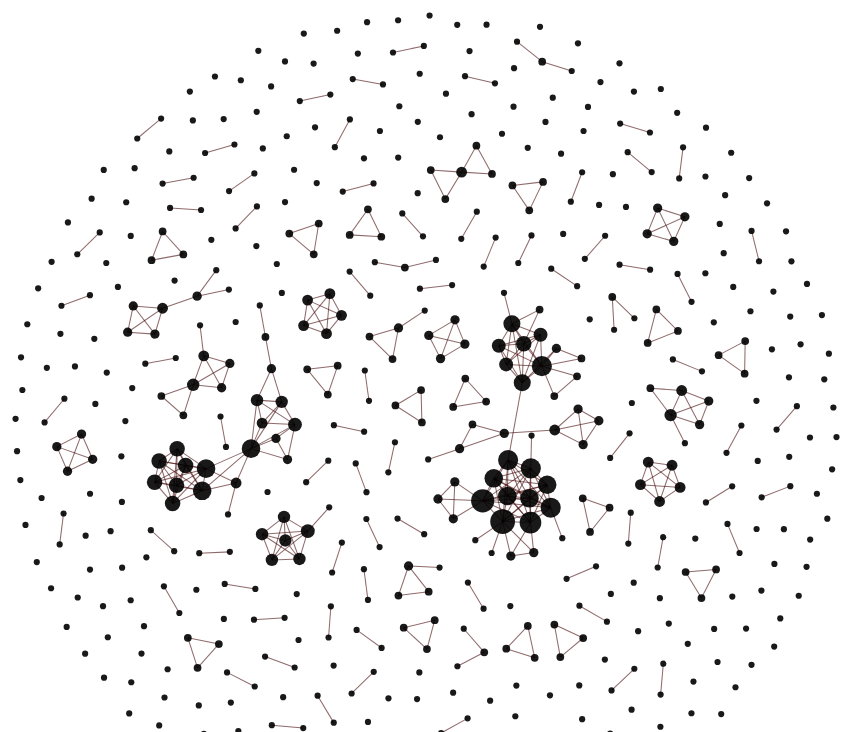
D3 v7 page, settled after 480 driven frames (8 s of simulated time); the page loaded 1 data file(s).


      d3.json("publication_network.json").then(function (data){
        let svg = d3.select('body').append("svg").attr("viewBox","0 0 1000 800")

        simulate(data,svg) 
    })
    function simulate(data,svg)
{
    const width = parseInt(svg.attr("viewBox").split(' ')[2])
    const height = parseInt(svg.attr("viewBox").split(' ')[3])
    const main_group = svg.append("g")
        .attr("transform", "translate(0, 50)")

   
    let node_degree={}; 
   d3.map(data.links, (d)=>{
       if(node_degree.hasOwnProperty(d.source)){
        node_degree[d.source]++
       }
       else{
        node_degree[d.source]=0
       }
       if(node_degree.hasOwnProperty(d.target)){
        node_degree[d.target]++
    }
        else{
            node_degree[d.target]=0
        }
   })
       
    const scale_radius =d3.scaleLinear()
   .domain(d3.extent(Object.values(node_degree)))
   .range([3,12])
                        
    
    const link_elements = main_group.append("g")
        .attr('transform',`translate(${width/2},${height/2})`)
        .selectAll(".line")
        .data(data.links)
        .enter()
        .append("line")
    const TreatCountryClass = (Country)=>{
        let temp = Country.toString().split('').join('');
        temp = temp.split(".").join('');
        temp = temp.split(",").join('');
        temp = temp.split("/").join('');
        return "gr"+temp
    }

    const node_elements = main_group.append("g")
        .attr('transform', `translate(${width / 2},${height / 2})`)
        .selectAll(".circle")
        .data(data.nodes)
        .enter()
        .append('g')
        .attr("class",function (d){return TreatCountryClass(d.Country)})
       .on("mouseover",function (d,data){
        d3.selectAll("Country").text(data.Country)
        node_elements.classed("inactive",true)
        const selected_class = d3.select(this).attr("class").split(" ")[0];
        console.log(selected_class)
        d3.selectAll("."+selected_class)
        .classed("inactive",false)
       
    })
    .on("mouseout",function(d,data){
    
        d3.selectAll("#Paper_Title").text("")
        d3.selectAll("."+selected_class)
        .classed("inactive",false)
    })
    node_elements.append("circle")
        .attr("r",  (d,Citations)=>{
           if (node_degree[d.id]!==undefined){
            return scale_radius(node_degree[d.id])
           }
           
           else{
            return scale_radius(0)
           }
        })
       
    

   

    let ForceSimulation = d3.forceSimulation(data.nodes)
        .force("collide",
            d3.forceCollide().radius((d,i)=>{return scale_radius(node_degree[d.id])*1.2}))
        .force("x", d3.forceX())
        .force("y", d3.forceY())
        .force("charge", d3.forceManyBody())
        .force("link",d3.forceLink(data.links)
            .id(function(d){
                return d.id
            })

        )
        .on("tick", ticked);

    function ticked()
    {
    node_elements
    .attr('transform', function(d){return `translate(${d.x}, ${d.y})`})
        link_elements
        .attr("x1", function(d){return d.source.x})
            .attr("x2", function(d){return d.target.x})
            .attr("y1", function(d){return d.source.y})
            .attr("y2", function(d){return d.target.y})

        }

    svg.call(d3.zoom()
        .extent([[0, 0], [width, height]])
        .scaleExtent([1, 8])
        .on("zoom", zoomed));
    function zoomed({transform}) {
        main_group.attr("transform", transform);
    }




}
    

### data: publication_network.json
{
 "directed": false,
 "multigraph": false,
 "graph": {},
 "nodes": [
  {
   "Title": "Virtual reality applications for the bui…",
   "Year": 2020,
   "Citations": 0.0,
   "Publisher": "Elsevier B.V.",
   "Country": "Canada",
   "id": "2-s2.0-85086464158"
  },
  {
   "Title": "Self-tracking while doing sport: Comfort…",
   "Year": 2020,
   "Citations": 0.0,
   "Publisher": "Academic Press",
   "Country": "Italy",
   "id": "2-s2.0-85082875828"
  },
  {
   "Title": "Bridge damage: Detection, IFC-based sema…",
   "Year": 2020,
   "Citations": 0.0,
   "Publisher": "Elsevier B.V.",
   "Country": "Serbia",
   "id": "2-s2.0-85078194587"
  },
  {
   "Title": "VR system for spatio-temporal visualizat…",
   "Year": 2019,
   "Citations": 0.0,
   "Publisher": "Springer",
   "Country": "Japan",
   "id": "2-s2.0-85075706132"
  },
  {
   "Title": "DiseaSE: A biomedical text analytics sys…",
   "Year": 2019,
   "Citations": 0.0,
   "Publisher": "Academic Press Inc.",
   "Country": "India",
   "id": "2-s2.0-85074886243"
  },
  {
   "Title": "Remote interactive collaboration in faci…",
   "Year": 2019,
   "Citations": 4.0,
   "Publisher": "Elsevier B.V.",
   "Country": "Canada",
   "id": "2-s2.0-85071686342"
  },
  {
   "Title": "Research on the emergency management pat…",
   "Year": 2019,
   "Citations": 1.0,
   "Publisher": "Institute of Physics Publishing",
   "Country": "China",
   "id": "2-s2.0-85077803554"
  },
  {
   "Title": "Web-based decision support system tools:…",
   "Year": 2019,
   "Citations": 3.0,
   "Publisher": "Elsevier Ltd",
   "Country": "United States",
   "id": "2-s2.0-85070952871"
  },
  "... 553 more items"
 ],
 "links": [
  {
   "source": "2-s2.0-85086464158",
   "target": "2-s2.0-85060755230"
  },
  {
   "source": "2-s2.0-85082875828",
   "target": "2-s2.0-84971592065"
  },
  {
   "source": "2-s2.0-85078194587",
   "target": "2-s2.0-72949105789"
  },
  {
   "source": "2-s2.0-85075706132",
   "target": "2-s2.0-84863589228"
  },
  {
   "source": "2-s2.0-85074886243",
   "target": "2-s2.0-78649323301"
  },
  {
   "source": "2-s2.0-85071686342",
   "target": "2-s2.0-84897450439"
  },
  {
   "source": "2-s2.0-85077803554",
   "target": "2-s2.0-85063381572"
  },
  {
   "source": "2-s2.0-85077803554",
   "target": "2-s2.0-85058126143"
  },
  "... 379 more items"
 ]
}